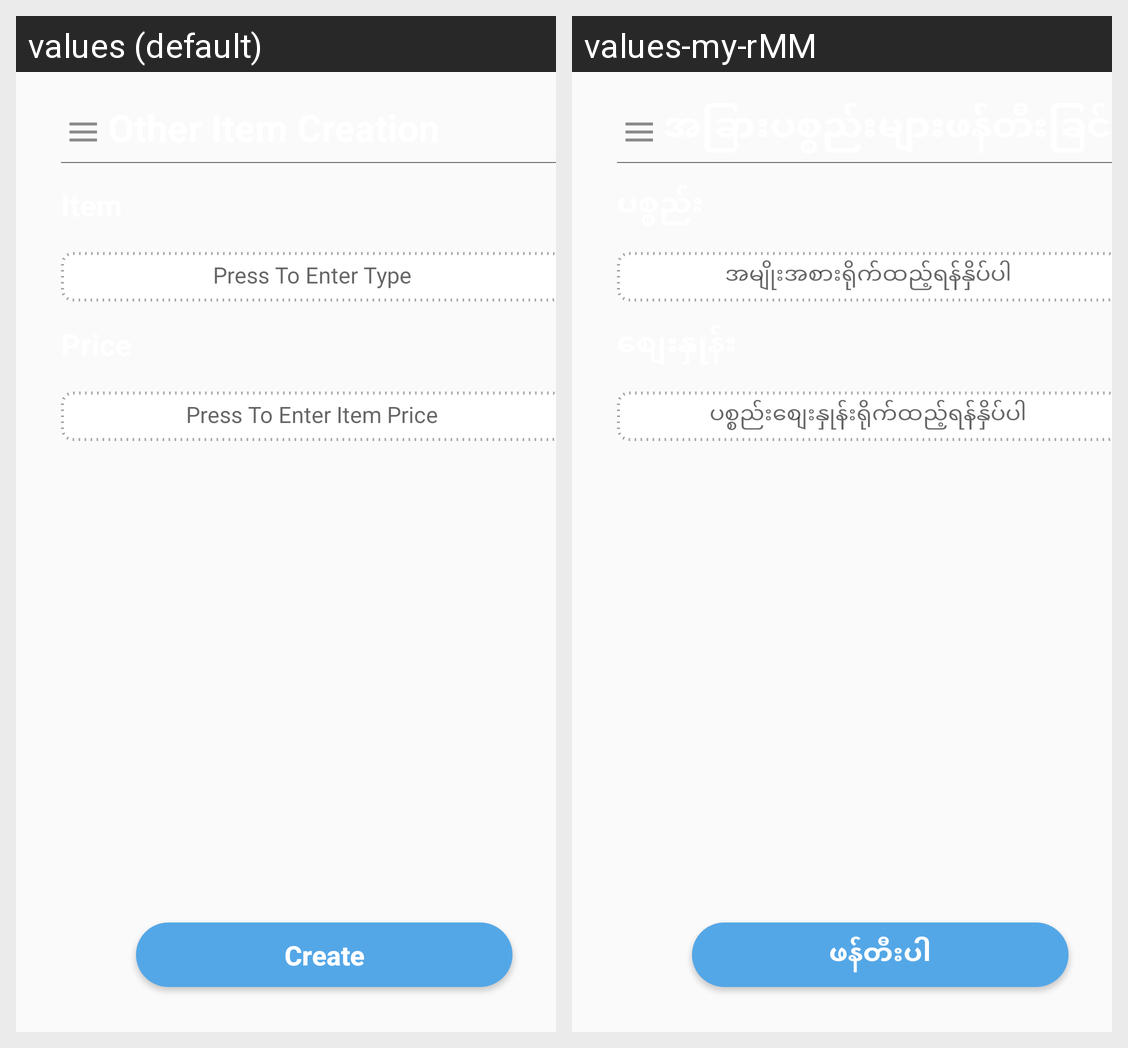

The Android screen above is rendered under two locales of the same app. Produce the string resources it draws, with the default and per-locale values.
Android screen res/layout/other_item_creation.xml rendered under 2 locales, left to right: values (default), values-my-rMM. Device: Nexus 5 (rendered at 1080×1920; each locale shown at half size, 540×960, under a caption strip naming it); theme AppTheme.
Strings drawn on this screen, with the default value and each locale's value (text and hints the layout hard-codes, and strings that could not be matched under every locale, appear in the picture but are not listed):

create
  values: Create
  values-my-rMM: ဖန်တီးပါ

enter_item_type
  values: Press To Enter Type
  values-my-rMM: အမျိုးအစားရိုက်ထည့်ရန်နှိပ်ပါ

enter_item_price
  values: Press To Enter Item Price
  values-my-rMM: ပစ္စည်းစျေးနှုန်းရိုက်ထည့်ရန်နှိပ်ပါ
